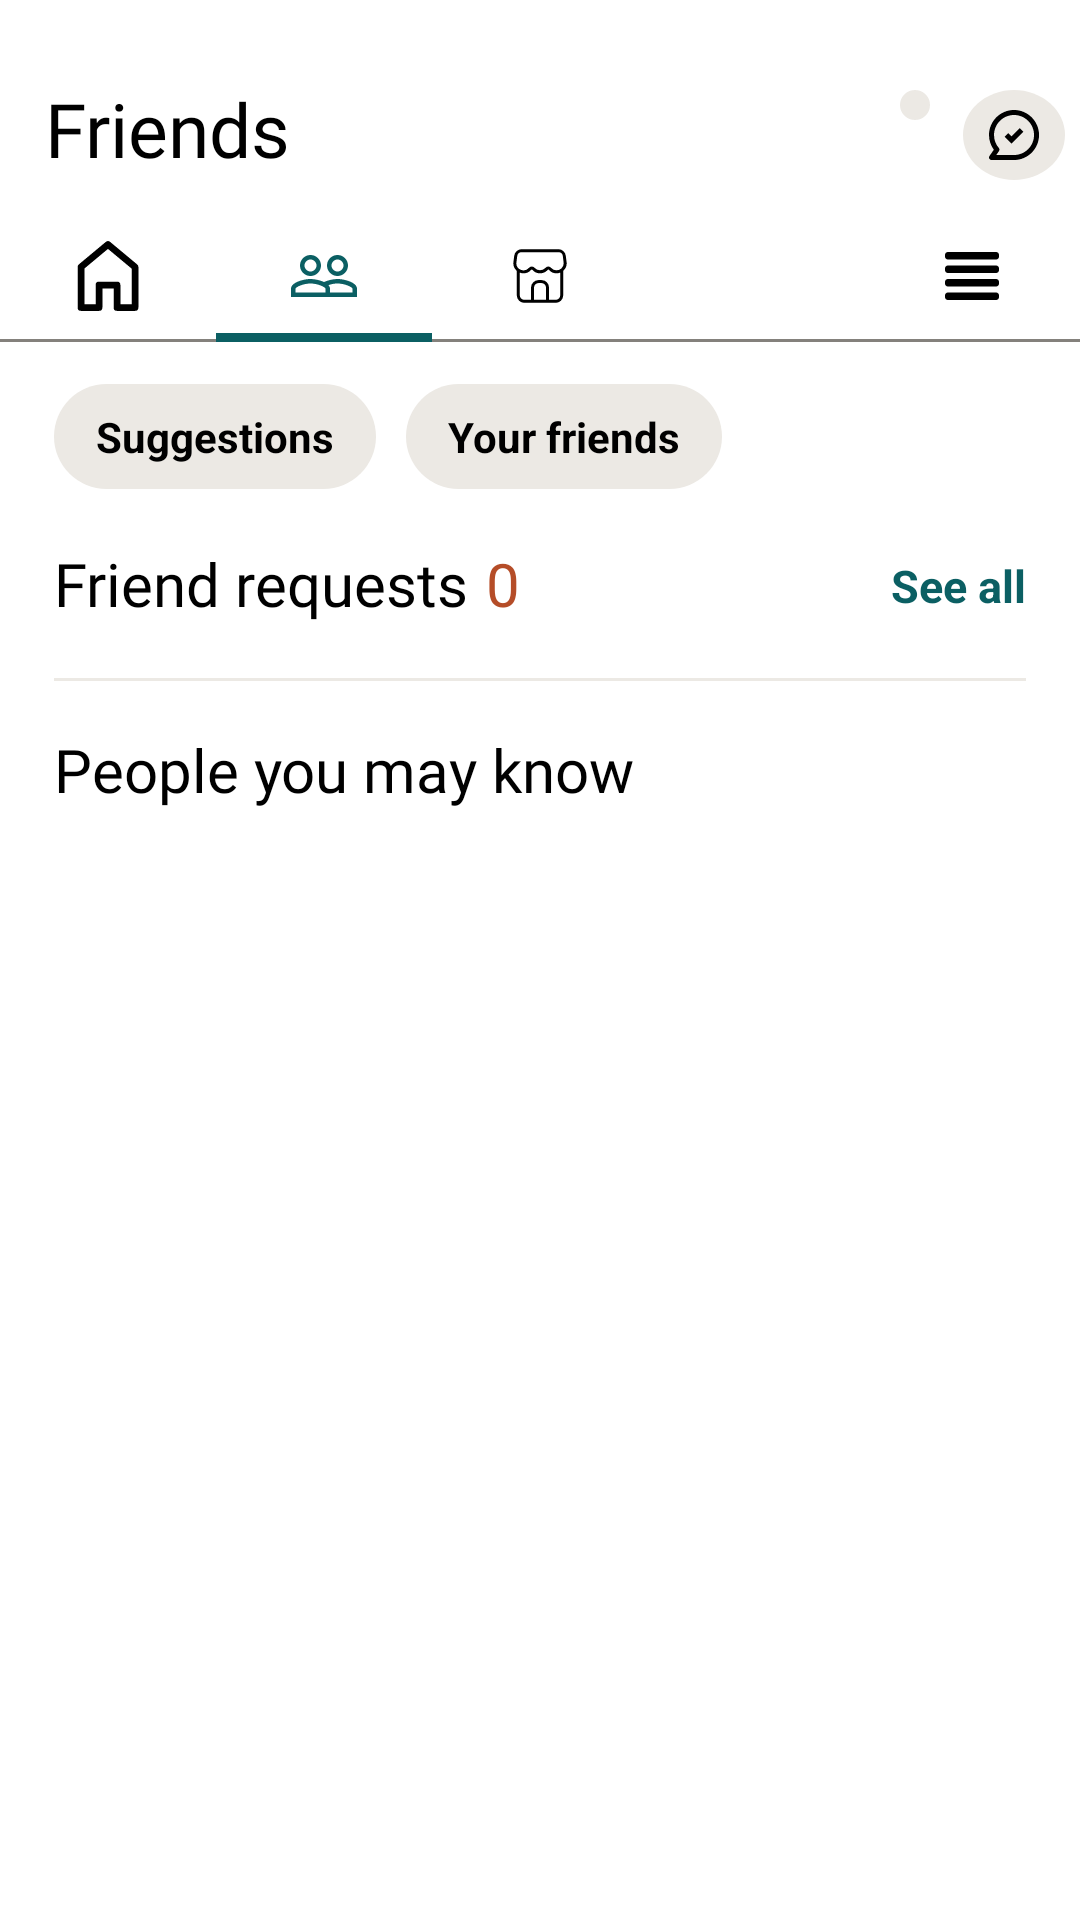

This screen was rendered from an Android layout file. Write that file and the resources it references.
<!-- AndroidManifest.xml: application theme Theme.SMD_Assignment1 -->
<!-- res/layout/friends_screen.xml -->
<?xml version="1.0" encoding="utf-8"?>
<LinearLayout xmlns:android="http://schemas.android.com/apk/res/android"
    xmlns:tools="http://schemas.android.com/tools"
    android:layout_width="match_parent"
    android:layout_height="match_parent"
    android:background="@color/white"
    android:orientation="vertical">

    <RelativeLayout
        android:id="@+id/RL1"
        android:layout_width="match_parent"
        android:layout_height="40dp"
        android:layout_marginTop="20dp">

        <TextView
            android:layout_width="wrap_content"
            android:layout_height="wrap_content"
            android:layout_alignParentStart="true"
            android:layout_marginStart="15dp"
            android:layout_marginTop="6dp"
            android:fontFamily="@font/logo_text_bold"
            android:text="@string/friends"
            android:textColor="@color/black"
            android:textSize="25sp"/>

        <ImageView
        android:id="@+id/btn_search"
            android:layout_width="wrap_content"
            android:layout_height="wrap_content"
            android:src="@drawable/search_icon"
            android:background="@drawable/circle_icon"
            android:layout_alignParentEnd="true"
            android:layout_marginTop="10dp"
            android:layout_marginEnd="50dp"
            android:padding="5dp"
            android:contentDescription="@string/search_icon"/>

        <ImageView
            android:id="@+id/messageIcon"
            android:layout_width="wrap_content"
            android:layout_height="wrap_content"
            android:src="@drawable/message_circle_check"
            android:background="@drawable/circle_icon"
            android:layout_alignParentEnd="true"
            android:layout_marginTop="10dp"
            android:layout_marginEnd="5dp"
            android:padding="5dp"
            android:contentDescription="@string/message_icon"/>

        <TextView
            android:layout_width="11dp"
            android:layout_height="10dp"
            android:gravity="center"
            android:background="@drawable/circle_text"
            android:textColor="@color/white"
            android:id="@+id/msgBadge"
        android:visibility="gone"
            android:textSize="8sp"
            android:layout_alignStart="@id/messageIcon"
            android:layout_marginStart="25dp"
            android:layout_marginTop="10dp"
            tools:ignore="SmallSp" />

    </RelativeLayout>

    <LinearLayout
        android:id="@+id/LL1"
        android:layout_width="match_parent"
        android:layout_height="44dp"
        android:layout_marginTop="10dp"
        android:background="@drawable/one_sided_black_border">

        <ImageView
        android:id="@+id/tab_home"
            android:layout_width="0dp"
            android:layout_height="match_parent"
            android:layout_weight="1"
            android:scaleType="center"
            android:src="@drawable/home_black"
            android:contentDescription="@string/home_icon"/>

        <ImageView
        android:id="@+id/tab_people"
            android:layout_width="0dp"
            android:layout_height="match_parent"
            android:layout_weight="1"
            android:scaleType="center"
            android:background="@drawable/one_sided_border_seagreen"
            android:src="@drawable/people_seagreen"
            android:contentDescription="@string/people_icon"/>

        <ImageView
        android:id="@+id/tab_shop"
            android:layout_width="0dp"
            android:layout_height="match_parent"
            android:layout_weight="1"
            android:scaleType="center"
            android:src="@drawable/shop"
            android:contentDescription="@string/shop_icon"/>

        <RelativeLayout
            android:layout_width="0dp"
            android:layout_height="match_parent"
            android:layout_weight="1">

            <ImageView
                android:id="@+id/bell_icon"
                android:layout_width="wrap_content"
                android:layout_height="wrap_content"
                android:layout_centerInParent="true"
                android:src="@drawable/notifications"
                android:contentDescription="@string/notification_icon"/>

            <TextView
                android:layout_width="15dp"
                android:layout_height="15dp"
                android:layout_alignTop="@id/bell_icon"
                android:layout_alignEnd="@id/bell_icon"
                android:layout_marginTop="-4dp"
                android:layout_marginEnd="-6dp"
                android:gravity="center"
                android:background="@drawable/circle_text"
                android:id="@+id/notifBadge"
                android:visibility="gone"
                android:textColor="@color/white"
                android:textStyle="bold"
                android:textSize="9sp"
                tools:ignore="SmallSp"/>

        </RelativeLayout>

        <ImageView
        android:id="@+id/tab_more"
            android:layout_width="0dp"
            android:layout_height="match_parent"
            android:layout_weight="1"
            android:scaleType="center"
            android:src="@drawable/more_symbol"
            android:contentDescription="@string/more_icon"/>

    </LinearLayout>

    <androidx.core.widget.NestedScrollView
        android:layout_width="match_parent"
        android:layout_height="0dp"
        android:layout_weight="1">

        <LinearLayout
            android:layout_width="match_parent"
            android:layout_height="wrap_content"
            android:orientation="vertical"
            android:paddingBottom="24dp">

    <RelativeLayout
        android:id="@+id/chips_section"
        android:layout_width="match_parent"
        android:layout_height="wrap_content"
        android:layout_marginTop="14dp">

        <TextView
            android:id="@+id/suggestions_chip"
            android:layout_width="wrap_content"
            android:layout_height="wrap_content"
            android:layout_marginStart="18dp"
            android:paddingStart="14dp"
            android:paddingEnd="14dp"
            android:paddingTop="8dp"
            android:paddingBottom="8dp"
            android:background="@drawable/beige_chip"
            android:text="@string/suggestions"
            android:textColor="@color/black"
            android:textStyle="bold"
            android:textSize="14sp"/>

        <TextView
        android:id="@+id/your_friends_chip"
            android:layout_width="wrap_content"
            android:layout_height="wrap_content"
            android:layout_toEndOf="@id/suggestions_chip"
            android:layout_marginStart="10dp"
            android:paddingStart="14dp"
            android:paddingEnd="14dp"
            android:paddingTop="8dp"
            android:paddingBottom="8dp"
            android:background="@drawable/beige_chip"
            android:text="@string/your_friends"
            android:textColor="@color/black"
            android:textStyle="bold"
            android:textSize="14sp"/>

    </RelativeLayout>


            <LinearLayout
                android:id="@+id/requestsSection"
                android:layout_width="match_parent"
                android:layout_height="wrap_content"
                android:orientation="vertical">

    <RelativeLayout
        android:id="@+id/requests_header"
        android:layout_width="match_parent"
        android:layout_height="wrap_content"
        android:layout_marginTop="18dp">

        <TextView
            android:id="@+id/requests_heading"
            android:layout_width="wrap_content"
            android:layout_height="wrap_content"
            android:layout_marginStart="18dp"
            android:text="@string/friend_requests"
            android:textColor="@color/black"
            android:fontFamily="@font/logo_text_bold"
            android:textSize="20sp"/>

        <TextView
        android:id="@+id/requests_count"
            android:layout_width="wrap_content"
            android:layout_height="wrap_content"
            android:layout_toEndOf="@id/requests_heading"
            android:layout_marginStart="6dp"
            android:text="0"
            android:textColor="@color/Red_Orange"
            android:fontFamily="@font/logo_text_bold"
            android:textSize="20sp"/>

        <TextView
        android:id="@+id/see_all_requests"
            android:layout_width="wrap_content"
            android:layout_height="wrap_content"
            android:layout_alignParentEnd="true"
            android:layout_marginEnd="18dp"
            android:layout_marginTop="4dp"
            android:text="@string/see_all"
            android:textColor="@color/SeaGreen"
            android:textStyle="bold"
            android:textSize="15sp"/>

    </RelativeLayout>


                <androidx.recyclerview.widget.RecyclerView
                    android:id="@+id/requestList"
                    android:layout_width="match_parent"
                    android:layout_height="wrap_content"
                    android:layout_marginTop="8dp"
                    android:nestedScrollingEnabled="false"/>

                <TextView
                    android:id="@+id/noRequests"
                    android:layout_width="match_parent"
                    android:layout_height="wrap_content"
                    android:padding="18dp"
                    android:text="@string/no_requests"
                    android:textColor="@color/gray"
                    android:visibility="gone"/>

                <View
                    android:id="@+id/requests_divider"
                    android:layout_width="match_parent"
                    android:layout_height="1dp"
                    android:layout_marginStart="18dp"
                    android:layout_marginTop="10dp"
                    android:layout_marginEnd="18dp"
                    android:background="@color/LightBeige"/>
            </LinearLayout>

            <TextView
                android:id="@+id/listHeading"
                android:layout_width="wrap_content"
                android:layout_height="wrap_content"
                android:layout_marginStart="18dp"
                android:layout_marginTop="16dp"
                android:fontFamily="@font/logo_text_bold"
                android:text="@string/people_you_may_know"
                android:textColor="@color/black"
                android:textSize="20sp"/>

            <androidx.recyclerview.widget.RecyclerView
                android:id="@+id/peopleList"
                android:layout_width="match_parent"
                android:layout_height="wrap_content"
                android:layout_marginTop="8dp"
                android:nestedScrollingEnabled="false"/>

            <TextView
                android:id="@+id/emptyPeople"
                android:layout_width="match_parent"
                android:layout_height="wrap_content"
                android:padding="18dp"
                android:text="@string/no_suggestions"
                android:textColor="@color/gray"
                android:visibility="gone"/>
        </LinearLayout>
    </androidx.core.widget.NestedScrollView>

</LinearLayout>
<!-- resources referenced by this layout -->
<resources>
  <color name="LightBeige">#ECE9E4</color>
  <color name="Red_Orange">#B54D28</color>
  <color name="SeaGreen">#0B5F63</color>
  <color name="black">#FF000000</color>
  <color name="gray">#8B898E</color>
  <color name="white">#FFFFFFFF</color>
  <!-- drawable beige_chip (drawable) -->
  <selector xmlns:android="http://schemas.android.com/apk/res/android">
  
      <item><shape>
  
          <solid android:color="@color/LightBeige"/>
  
          <corners android:radius="20dp" />
  
  
      </shape></item>
  
  </selector>
  <!-- drawable circle_icon (drawable) -->
  <?xml version="1.0" encoding="utf-8"?>
  <shape xmlns:android="http://schemas.android.com/apk/res/android" android:shape="oval">
      <solid android:color="@color/LightBeige"/>
  </shape>
  <!-- drawable circle_text (drawable) -->
  <?xml version="1.0" encoding="utf-8"?>
  <shape xmlns:android="http://schemas.android.com/apk/res/android"
      android:shape="oval">
  
      <gradient
          android:startColor="@color/Red_Orange"
          android:endColor="@color/Red_Orange">
  
      </gradient>
  
  
  
  </shape>
  <!-- drawable home_black (drawable) -->
  <vector xmlns:android="http://schemas.android.com/apk/res/android" android:height="24dp" android:viewportHeight="32" android:viewportWidth="32" android:width="24dp">
        
      <path android:fillColor="#00000000" android:pathData="M12,20v10H4V12L16,2l12,10v18h-8V20Z" android:strokeColor="@color/black" android:strokeLineCap="round" android:strokeLineJoin="round" android:strokeWidth="3"/>
      
  </vector>
  <!-- drawable one_sided_black_border (drawable) -->
  <?xml version="1.0" encoding="utf-8"?>
  <layer-list xmlns:android="http://schemas.android.com/apk/res/android">
      <item android:top="-2dp" android:right="-2dp" android:left="-2dp">
          <shape android:shape="rectangle">
              <solid android:color="@color/white"/>
              <stroke android:width="1dp" android:color="@color/LightBrown"/>
          </shape>
      </item>
  </layer-list>
  <!-- drawable one_sided_border_seagreen (drawable) -->
  <?xml version="1.0" encoding="utf-8"?>
  <layer-list xmlns:android="http://schemas.android.com/apk/res/android">
      <item>
          <shape android:shape="rectangle">
              <solid android:color="@color/SeaGreen" />
          </shape>
      </item>
      <item android:bottom="3dp">
          <shape android:shape="rectangle">
              <solid android:color="@color/white" />
          </shape>
      </item>
  </layer-list>
  <string name="friend_requests">Friend requests</string>
  <string name="friends">Friends</string>
  <string name="home_icon">home icon</string>
  <string name="message_icon">message icon</string>
  <string name="more_icon">more icon</string>
  <string name="no_requests">No pending friend requests</string>
  <string name="no_suggestions">No suggestions right now</string>
  <string name="notification_icon">notification icon</string>
  <string name="people_icon">people icon</string>
  <string name="people_you_may_know">People you may know</string>
  <string name="search_icon">search icon</string>
  <string name="see_all">See all</string>
  <string name="shop_icon">shop icon</string>
  <string name="suggestions">Suggestions</string>
  <string name="your_friends">Your friends</string>
  <style name="Theme.SMD_Assignment1" parent="Base.Theme.SMD_Assignment1" />
  <color name="LightBrown">#84817C</color>
  <style name="Base.Theme.SMD_Assignment1" parent="Theme.AppCompat.Light.NoActionBar">
          
          
      </style>
</resources>
